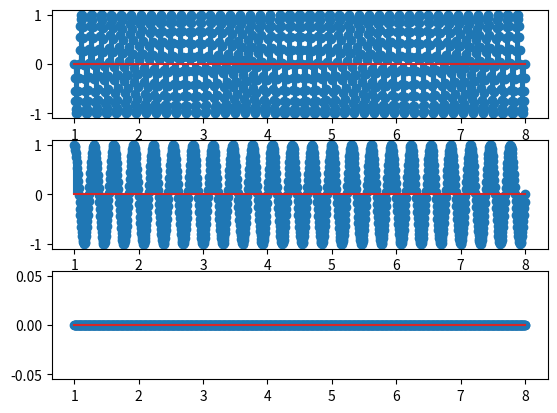

Python code for this plot: (Note: this script raises an exception after producing the figure.)
import numpy as np
import matplotlib.pyplot as plt

freq_s = 13

def f(t):
    return np.sin(2 * np.pi * (freq_s / 2) * t)

def g(t):
    return np.sin(2 * np.pi * (freq_s / 4) * t)

def h(t):
    return np.sin(2 * np.pi * 0 / 2 * t)


def main():
    start = 1.0
    end = 8.0
    samples = 1000

    signal = np.linspace(start, end, samples)

    res1 = np.vectorize(f)(signal)
    res2 = np.vectorize(g)(signal)
    res3 = np.vectorize(h)(signal)

    fig, axs = plt.subplots(3)
    axs[0].stem(signal, res1)
    axs[1].stem(signal, res2)
    axs[2].stem(signal, res3)

    plt.savefig("images/ex6.pdf", format="pdf")
    plt.show()

main()
